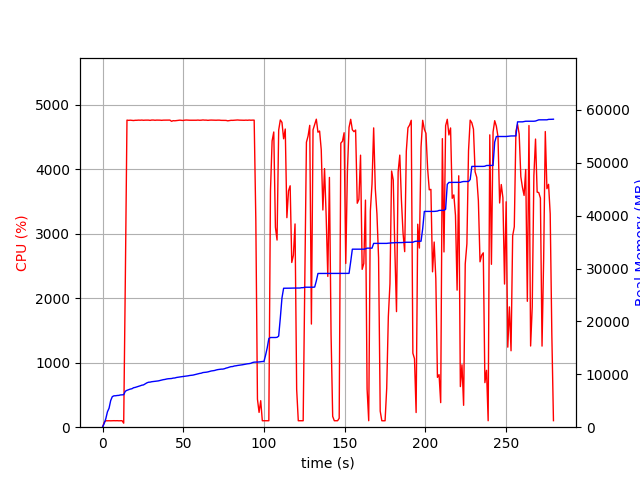

The table this chart was drawn from, first rows:
elapsed_time, nproc, cpu, mem_real, mem_virtual
4.100799560546875e-05, 1, 0.0, 6.98, 3186
1.006, 1, 74.5, 702.0, 1795
2.014, 1, 100.2, 1600, 2747
3.022, 1, 99.2, 2902, 4099
4.029, 1, 100.3, 3586, 5923
5.037, 1, 99.2, 5032, 7725
6.043, 1, 100.3, 5780, 7725
7.051, 1, 101.2, 5936, 7853
8.059, 1, 100.2, 5946, 7853
9.067, 1, 101.2, 5998, 8013
10.07, 1, 99.3, 6018, 8013
11.08, 1, 100.0, 6102, 8025
12.09, 1, 101.0, 6122, 8025
13.1, 2, 62.4, 6145, 11214
14.12, 1, 2299, 6806, 12019
15.14, 1, 4762, 6979, 12205
16.16, 1, 4759, 7090, 12332
17.18, 1, 4762, 7211, 12441
18.2, 1, 4759, 7274, 12535
19.22, 1, 4756, 7464, 12732
20.25, 1, 4760, 7527, 12806
21.27, 1, 4760, 7623, 12920
22.29, 1, 4763, 7739, 13039
23.32, 1, 4761, 7832, 13163
24.34, 1, 4763, 7945, 13261
25.36, 1, 4760, 7998, 13317
26.38, 1, 4762, 8178, 13479
27.4, 1, 4762, 8377, 13703
28.43, 1, 4763, 8503, 13848
29.45, 1, 4759, 8527, 13872
30.47, 1, 4764, 8603, 13956
31.5, 1, 4764, 8641, 13986
32.52, 1, 4760, 8693, 14044
33.54, 1, 4763, 8713, 14052
34.57, 1, 4762, 8759, 14109
35.59, 1, 4762, 8844, 14237
36.61, 1, 4759, 8907, 14288
37.64, 1, 4762, 8992, 14428
38.66, 1, 4762, 9036, 14486
39.69, 1, 4762, 9116, 14585
40.71, 1, 4764, 9165, 14639
41.73, 1, 4763, 9189, 14661
42.75, 1, 4744, 9211, 14705
43.77, 1, 4754, 9290, 14791
44.79, 1, 4752, 9312, 14825
45.82, 1, 4755, 9404, 14864
46.84, 1, 4758, 9456, 14947
47.86, 1, 4762, 9519, 14975
48.89, 1, 4759, 9547, 15045
49.91, 1, 4757, 9585, 15129
50.94, 1, 4762, 9626, 15179
51.96, 1, 4764, 9672, 15179
52.98, 1, 4762, 9718, 15226
54.01, 1, 4761, 9783, 15286
55.03, 1, 4761, 9809, 15332
56.05, 1, 4762, 9855, 15413
57.08, 1, 4762, 9942, 15427
58.1, 1, 4761, 10017, 15501
59.13, 1, 4763, 10093, 15608
60.15, 1, 4760, 10171, 15718
... 216 more rows
